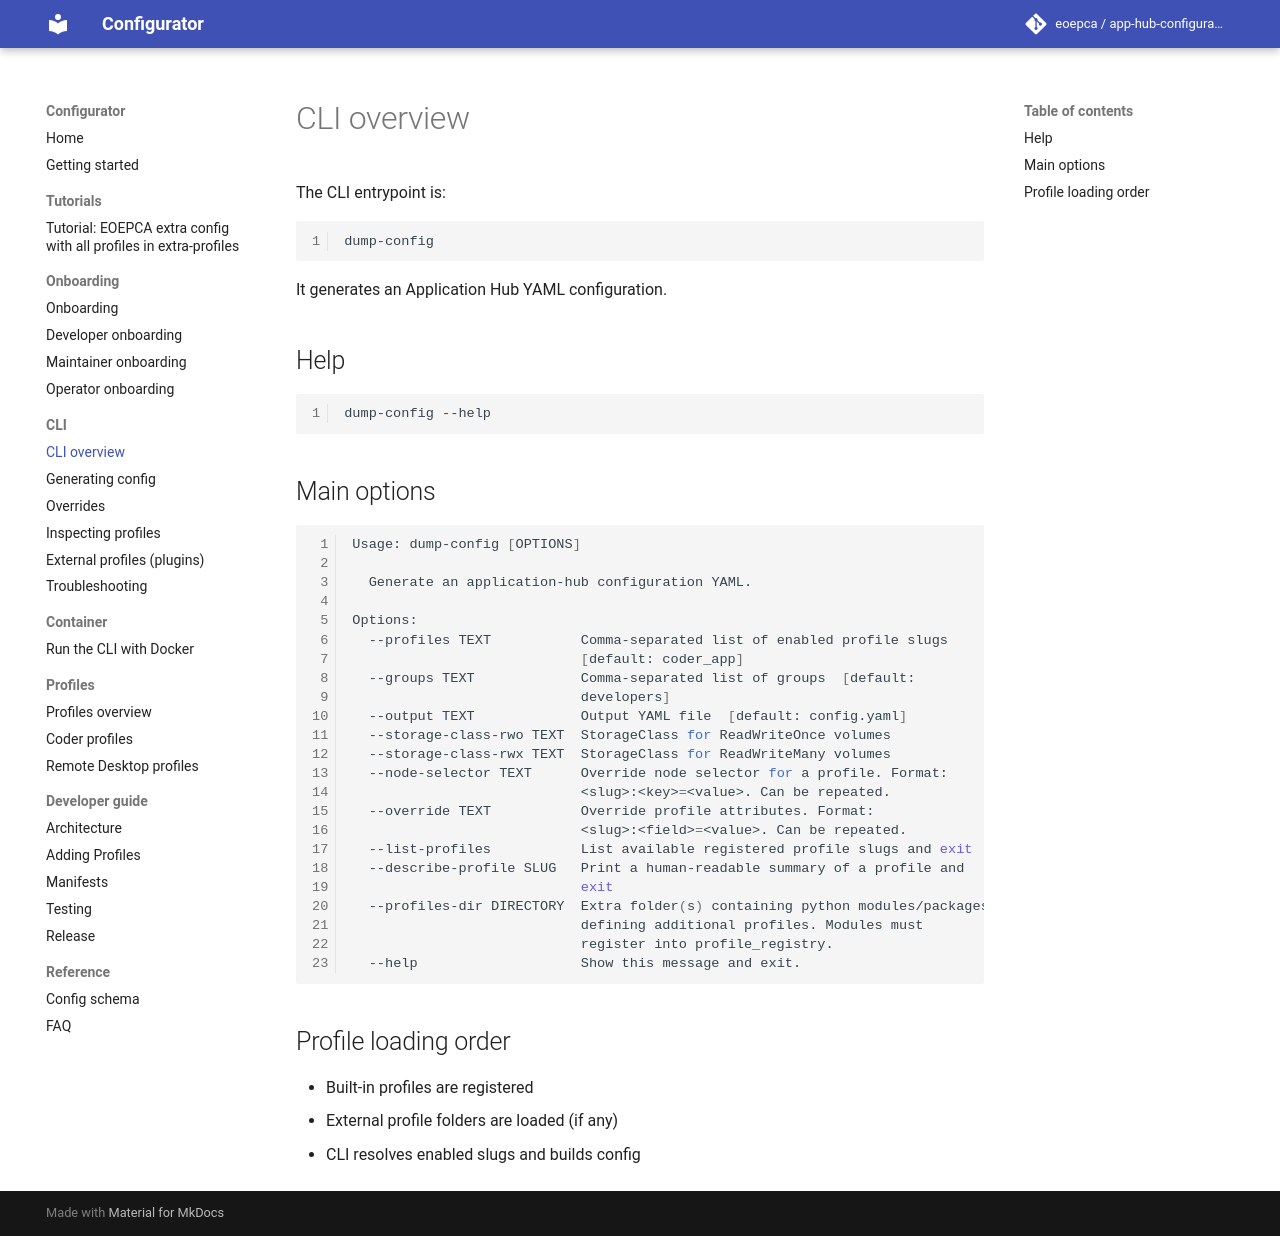

repository: EOEPCA/app-hub-configurator · page: cli/overview/index.html · generator: mkdocs

# CLI overview

The CLI entrypoint is:

```bash
dump-config
```

It generates an Application Hub YAML configuration.

## Help

```bash
dump-config --help
```

## Main options

```bash
Usage: dump-config [OPTIONS]

  Generate an application-hub configuration YAML.

Options:
  --profiles TEXT           Comma-separated list of enabled profile slugs
                            [default: coder_app]
  --groups TEXT             Comma-separated list of groups  [default:
                            developers]
  --output TEXT             Output YAML file  [default: config.yaml]
  --storage-class-rwo TEXT  StorageClass for ReadWriteOnce volumes
  --storage-class-rwx TEXT  StorageClass for ReadWriteMany volumes
  --node-selector TEXT      Override node selector for a profile. Format:
                            <slug>:<key>=<value>. Can be repeated.
  --override TEXT           Override profile attributes. Format:
                            <slug>:<field>=<value>. Can be repeated.
  --list-profiles           List available registered profile slugs and exit
  --describe-profile SLUG   Print a human-readable summary of a profile and
                            exit
  --profiles-dir DIRECTORY  Extra folder(s) containing python modules/packages
                            defining additional profiles. Modules must
                            register into profile_registry.
  --help                    Show this message and exit.
```


## Profile loading order

* Built-in profiles are registered
* External profile folders are loaded (if any)
* CLI resolves enabled slugs and builds config
